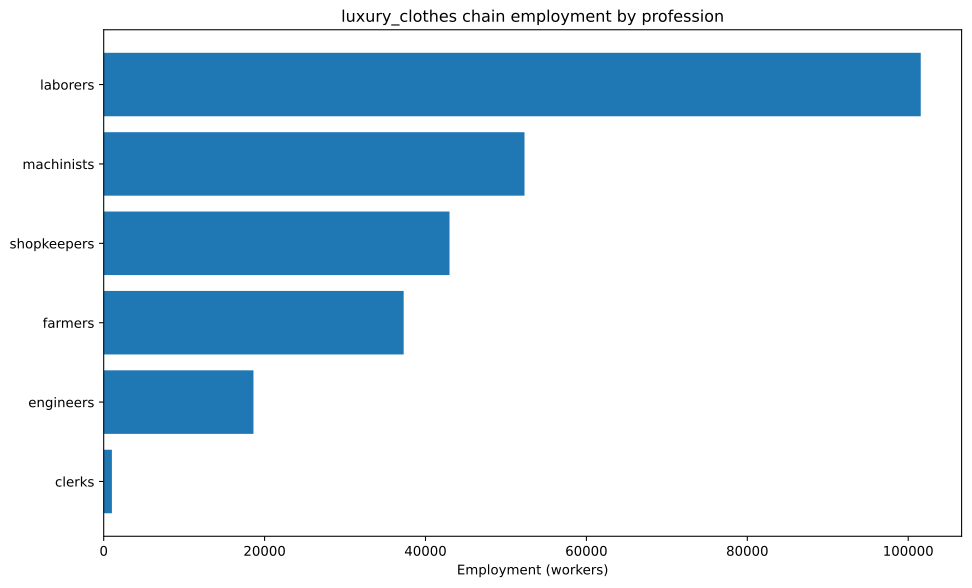

Values plotted in this chart, from the file beside it:
config, building, profession, employment
building_textile_mill+pm_dye_workshops+p…, building_textile_mill, laborers, 31250
building_textile_mill+pm_dye_workshops+p…, building_textile_mill, machinists, 10417
building_textile_mill+pm_dye_workshops+p…, building_textile_mill, shopkeepers, 31250
building_textile_mill+pm_electric_sewing…, building_textile_mill, engineers, 1488
building_textile_mill+pm_electric_sewing…, building_textile_mill, laborers, 1488
building_textile_mill+pm_electric_sewing…, building_textile_mill, machinists, 2976
building_textile_mill+pm_electric_sewing…, building_textile_mill, shopkeepers, 4464
building_tooling_workshop+pm_rubber_grip…, building_tooling_workshop, engineers, 1101
building_tooling_workshop+pm_rubber_grip…, building_tooling_workshop, laborers, 2202
building_tooling_workshop+pm_rubber_grip…, building_tooling_workshop, machinists, 2202
building_tooling_workshop+pm_rubber_grip…, building_tooling_workshop, shopkeepers, 1101
building_paper_mill+pm_bleached_paper+pm…, building_paper_mill, engineers, 48.11
building_paper_mill+pm_bleached_paper+pm…, building_paper_mill, laborers, 96.22
building_paper_mill+pm_bleached_paper+pm…, building_paper_mill, machinists, 96.22
building_paper_mill+pm_bleached_paper+pm…, building_paper_mill, shopkeepers, 48.11
building_chemical_plant+pm_improved_fert…, building_chemical_plant, engineers, 618.6
building_chemical_plant+pm_improved_fert…, building_chemical_plant, laborers, 1237
building_chemical_plant+pm_improved_fert…, building_chemical_plant, machinists, 927.9
building_chemical_plant+pm_improved_fert…, building_chemical_plant, shopkeepers, 309.3
building_explosives_factory+pm_brine_ele…, building_explosives_factory, engineers, 481.1
building_explosives_factory+pm_brine_ele…, building_explosives_factory, laborers, 320.7
building_explosives_factory+pm_brine_ele…, building_explosives_factory, machinists, 320.7
building_explosives_factory+pm_brine_ele…, building_explosives_factory, shopkeepers, 160.4
building_synthetics_plant+pm_dye_product…, building_synthetics_plant, engineers, 4704
building_synthetics_plant+pm_dye_product…, building_synthetics_plant, machinists, 5880
building_synthetics_plant+pm_dye_product…, building_synthetics_plant, shopkeepers, 1176
building_steel_mill+pm_electric_arc_proc…, building_steel_mill, engineers, 1180
building_steel_mill+pm_electric_arc_proc…, building_steel_mill, machinists, 1769
building_steel_mill+pm_electric_arc_proc…, building_steel_mill, shopkeepers, 589.8
building_motor_industry+pm_electric_engi…, building_motor_industry, engineers, 2453
building_motor_industry+pm_electric_engi…, building_motor_industry, laborers, 2453
building_motor_industry+pm_electric_engi…, building_motor_industry, machinists, 2453
building_motor_industry+pm_electric_engi…, building_motor_industry, shopkeepers, 1227
building_coal_mine+pm_diesel_pump_buildi…, building_coal_mine, engineers, 2500
building_coal_mine+pm_diesel_pump_buildi…, building_coal_mine, laborers, 625.1
building_coal_mine+pm_diesel_pump_buildi…, building_coal_mine, machinists, 3750
building_coal_mine+pm_diesel_pump_buildi…, building_coal_mine, shopkeepers, 1250
building_iron_mine+pm_diesel_pump_buildi…, building_iron_mine, engineers, 1517
building_iron_mine+pm_diesel_pump_buildi…, building_iron_mine, laborers, 379.2
building_iron_mine+pm_diesel_pump_buildi…, building_iron_mine, machinists, 2275
building_iron_mine+pm_diesel_pump_buildi…, building_iron_mine, shopkeepers, 758.4
building_sulfur_mine+pm_diesel_pump_buil…, building_sulfur_mine, engineers, 793.9
building_sulfur_mine+pm_diesel_pump_buil…, building_sulfur_mine, laborers, 198.5
building_sulfur_mine+pm_diesel_pump_buil…, building_sulfur_mine, machinists, 1191
building_sulfur_mine+pm_diesel_pump_buil…, building_sulfur_mine, shopkeepers, 397
building_cotton_plantation+automatic_irr…, building_cotton_plantation, farmers, 2679
building_cotton_plantation+automatic_irr…, building_cotton_plantation, laborers, 7143
building_cotton_plantation+automatic_irr…, building_cotton_plantation, machinists, 892.9
building_silk_plantation+automatic_irrig…, building_silk_plantation, farmers, 28604
building_silk_plantation+automatic_irrig…, building_silk_plantation, laborers, 38138
building_silk_plantation+automatic_irrig…, building_silk_plantation, machinists, 9535
building_power_plant+pm_coal-fired_plant, building_power_plant, engineers, 1230
building_power_plant+pm_coal-fired_plant, building_power_plant, laborers, 2870
building_power_plant+pm_coal-fired_plant, building_power_plant, machinists, 4101
building_logging_camp+pm_electric_saw_mi…, building_logging_camp, engineers, 132
building_logging_camp+pm_electric_saw_mi…, building_logging_camp, laborers, 132
building_logging_camp+pm_electric_saw_mi…, building_logging_camp, machinists, 264.1
building_logging_camp+pm_electric_saw_mi…, building_logging_camp, shopkeepers, 132
building_rubber_plantation+automatic_irr…, building_rubber_plantation, farmers, 6003
building_rubber_plantation+automatic_irr…, building_rubber_plantation, laborers, 12005
... 8 more rows
